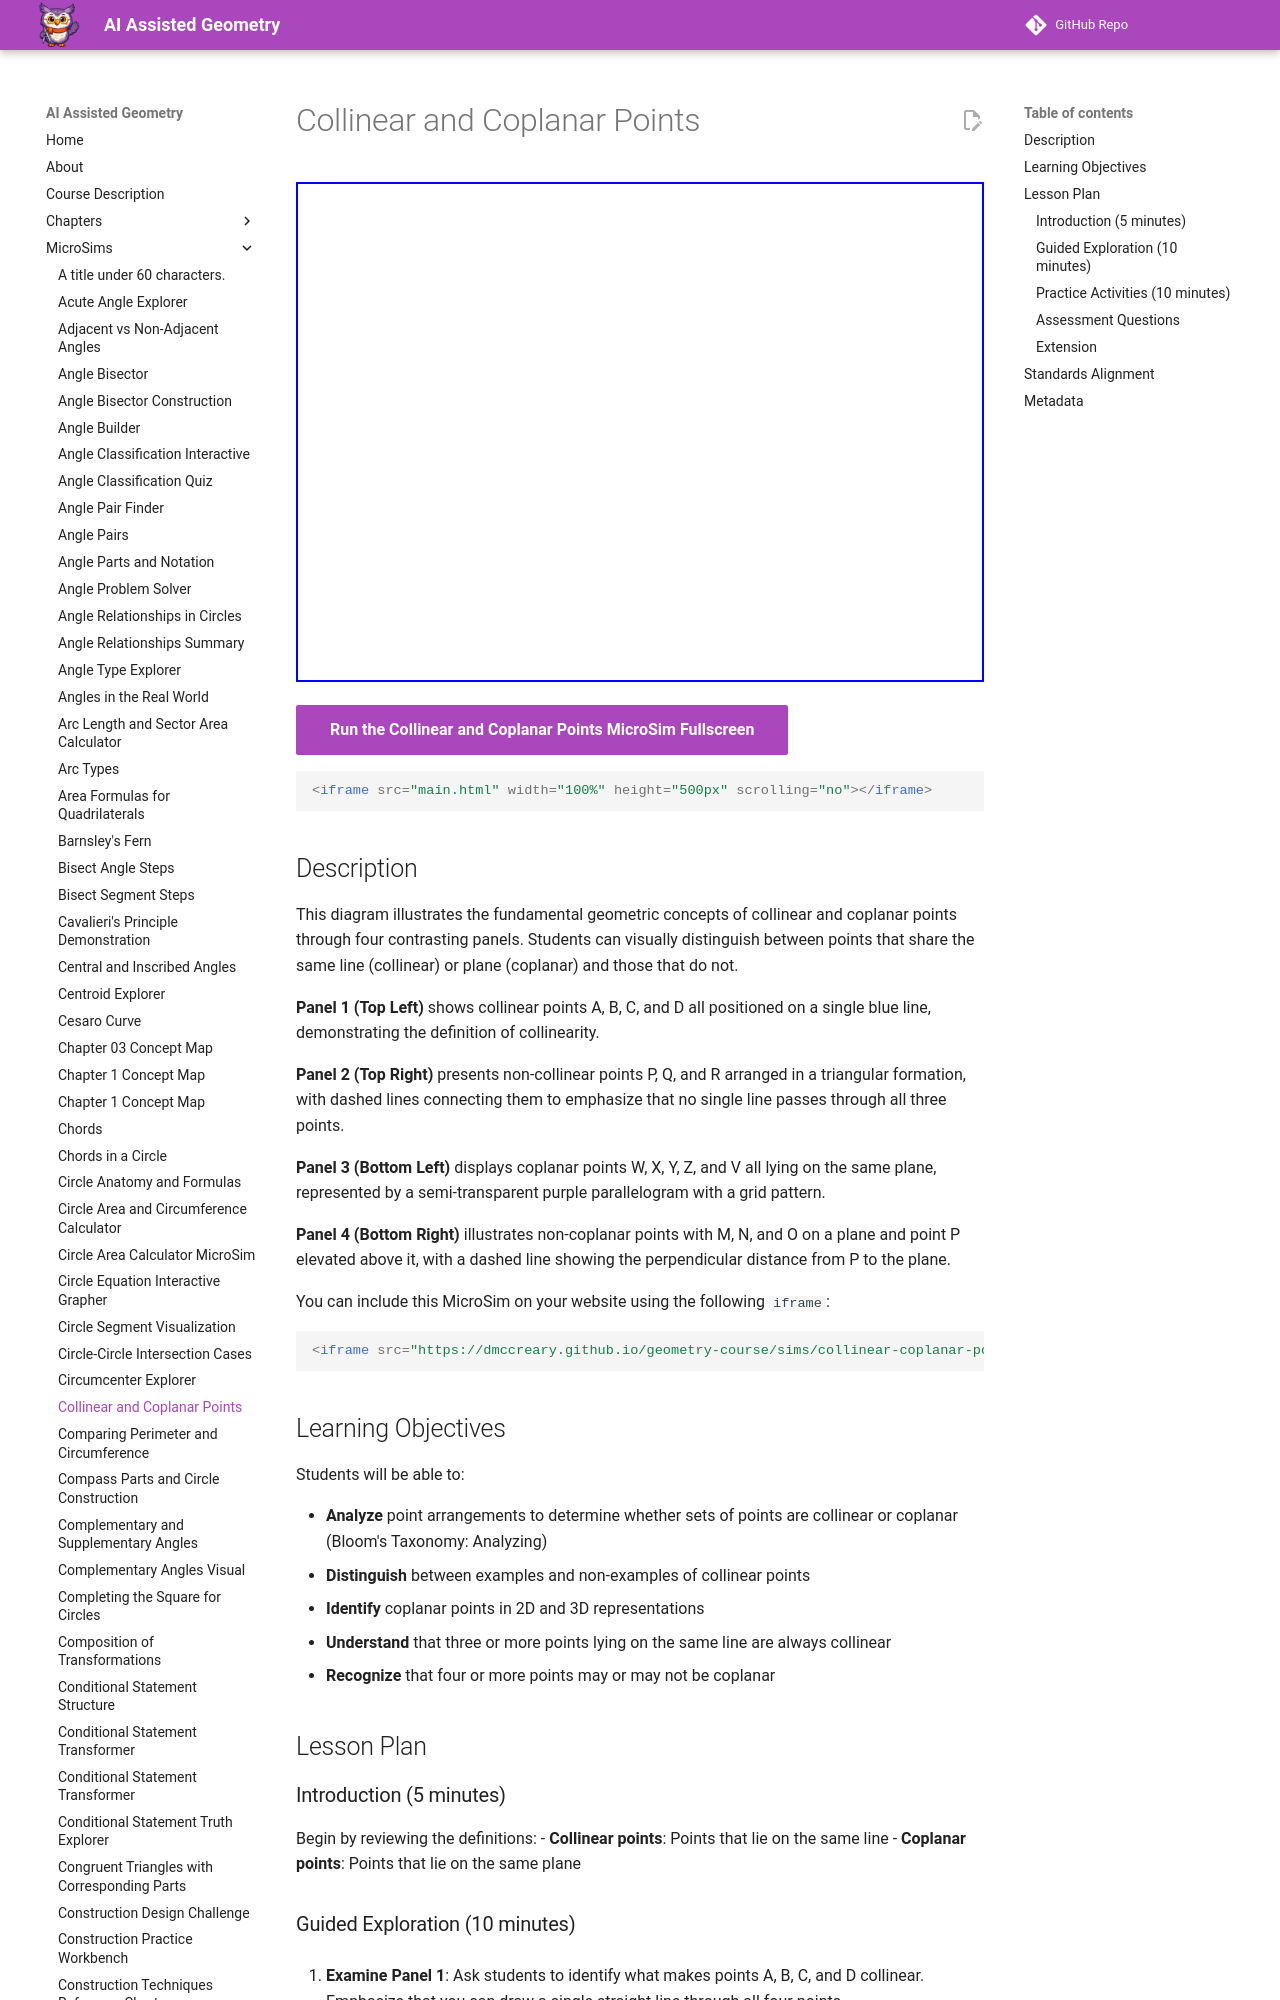

repository: dmccreary/geometry-course · page: sims/collinear-coplanar-points/index.html · generator: mkdocs

---
title: Collinear and Coplanar Points
description: A four-panel diagram showing examples and non-examples of collinear and coplanar point arrangements.
quality_score: 80
image: /sims/collinear-coplanar-points/collinear-coplanar-points.png
og:image: /sims/collinear-coplanar-points/collinear-coplanar-points.png
---

# Collinear and Coplanar Points

<iframe src="main.html" width="100%" height="500px" scrolling="no"></iframe>

[Run the Collinear and Coplanar Points MicroSim Fullscreen](./main.html){ .md-button .md-button--primary }

```html
<iframe src="main.html" width="100%" height="500px" scrolling="no"></iframe>
```
